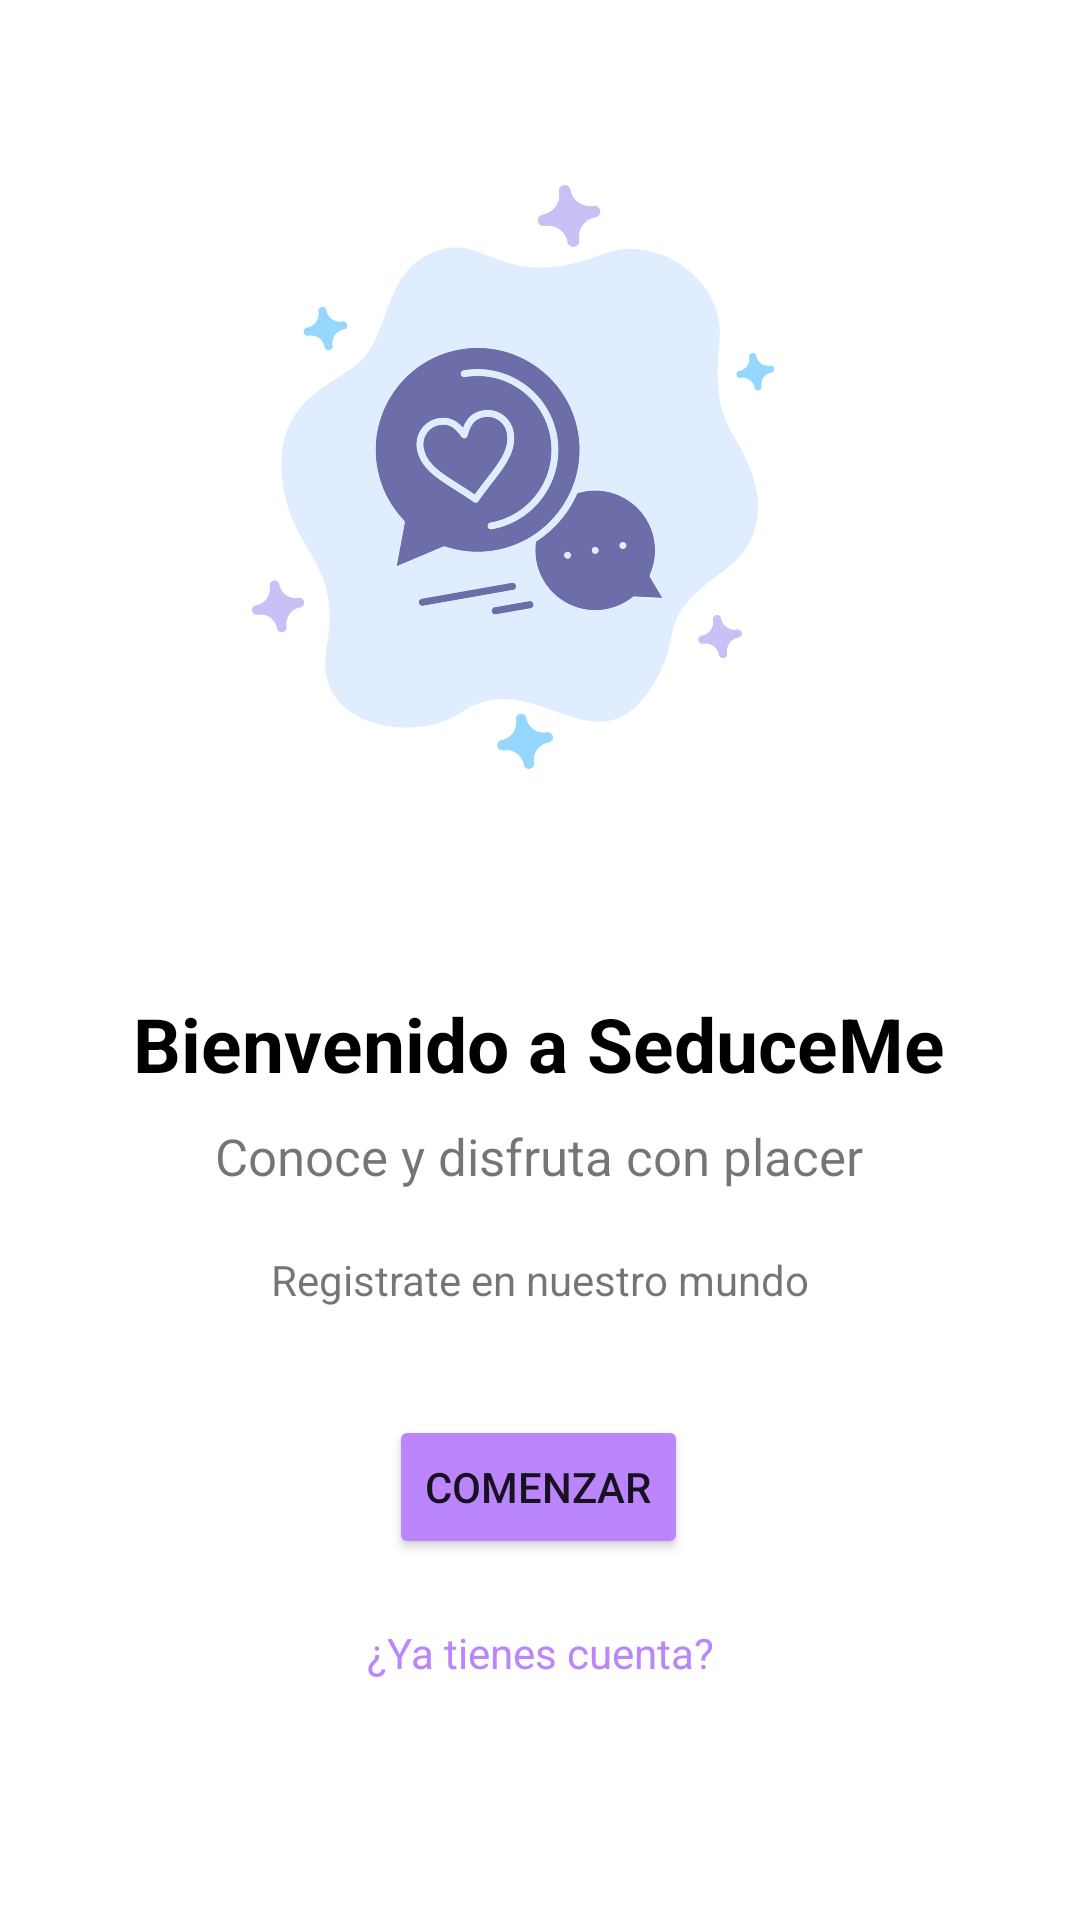

This screen was rendered from an Android layout file. Write that file and the resources it references.
<!-- AndroidManifest.xml: application theme Theme.DatingApp -->
<!-- res/layout/activity_welcome_one.xml -->
<?xml version="1.0" encoding="utf-8"?>
<androidx.constraintlayout.widget.ConstraintLayout xmlns:android="http://schemas.android.com/apk/res/android"
    xmlns:app="http://schemas.android.com/apk/res-auto"
    xmlns:tools="http://schemas.android.com/tools"
    android:layout_width="match_parent"
    android:layout_height="match_parent"
    tools:context=".WelcomeOne"
    android:padding="12dp">

    <ImageView
        android:id="@+id/imageView2"
        android:layout_width="384dp"
        android:layout_height="274dp"
        android:rotation="350"
        app:layout_constraintBottom_toBottomOf="parent"
        app:layout_constraintEnd_toEndOf="parent"
        app:layout_constraintHorizontal_bias="0.703"
        app:layout_constraintStart_toStartOf="parent"
        app:layout_constraintTop_toTopOf="parent"
        app:layout_constraintVertical_bias="0.035"
        app:srcCompat="@drawable/imgwelcome" />

    <TextView
        android:id="@+id/lblWelcomeOne"
        android:layout_width="wrap_content"
        android:layout_height="wrap_content"
        android:text="Bienvenido a SeduceMe"
        android:textColor="@color/black"
        android:textSize="25dp"
        android:textStyle="bold"
        app:layout_constraintBottom_toBottomOf="parent"
        app:layout_constraintEnd_toEndOf="parent"
        app:layout_constraintHorizontal_bias="0.497"
        app:layout_constraintStart_toStartOf="parent"
        app:layout_constraintTop_toBottomOf="@+id/imageView2"
        app:layout_constraintVertical_bias="0.111" />

    <TextView
        android:id="@+id/textView2"
        android:layout_width="wrap_content"
        android:layout_height="wrap_content"
        android:text="Conoce y disfruta con placer"
        android:textSize="17dp"
        app:layout_constraintBottom_toBottomOf="parent"
        app:layout_constraintEnd_toEndOf="parent"
        app:layout_constraintHorizontal_bias="0.497"
        app:layout_constraintStart_toStartOf="parent"
        app:layout_constraintTop_toBottomOf="@+id/lblWelcomeOne"
        app:layout_constraintVertical_bias="0.039" />

    <TextView
        android:id="@+id/textView3"
        android:layout_width="wrap_content"
        android:layout_height="wrap_content"
        android:text="Registrate en nuestro mundo"
        app:layout_constraintBottom_toBottomOf="parent"
        app:layout_constraintEnd_toEndOf="parent"
        app:layout_constraintStart_toStartOf="parent"
        app:layout_constraintTop_toBottomOf="@+id/textView2"
        app:layout_constraintVertical_bias="0.096" />

    <Button
        android:id="@+id/btnStartWO"
        android:layout_width="wrap_content"
        android:layout_height="wrap_content"
        android:backgroundTint="@color/purple_200"
        android:text="Comenzar"
        app:layout_constraintBottom_toBottomOf="parent"
        app:layout_constraintEnd_toEndOf="parent"
        app:layout_constraintHorizontal_bias="0.498"
        app:layout_constraintStart_toStartOf="parent"
        app:layout_constraintTop_toBottomOf="@+id/textView3"
        app:layout_constraintVertical_bias="0.248" />

    <TextView
        android:id="@+id/txtSignInWO"
        android:layout_width="wrap_content"
        android:layout_height="wrap_content"
        android:layout_marginTop="16dp"
        android:text="¿Ya tienes cuenta?"
        android:textColor="@color/purple_200"
        app:layout_constraintBottom_toBottomOf="parent"
        app:layout_constraintEnd_toEndOf="parent"
        app:layout_constraintHorizontal_bias="0.501"
        app:layout_constraintStart_toStartOf="parent"
        app:layout_constraintTop_toBottomOf="@+id/btnStartWO"
        app:layout_constraintVertical_bias="0.078" />


</androidx.constraintlayout.widget.ConstraintLayout>
<!-- resources referenced by this layout -->
<resources>
  <color name="black">#FF000000</color>
  <color name="purple_200">#FFBB86FC</color>
  <!-- drawable imgwelcome: jpg bitmap (drawable, 122633 bytes) -->
  <style name="Theme.DatingApp" parent="Theme.MaterialComponents.DayNight.NoActionBar">
          
          <item name="colorPrimary">@color/purple_500</item>
          <item name="colorPrimaryVariant">@color/morado</item>
          <item name="colorOnPrimary">@color/white</item>
          
          <item name="colorSecondary">@color/teal_200</item>
          <item name="colorSecondaryVariant">@color/teal_700</item>
          <item name="colorOnSecondary">@color/black</item>
          
          <item name="android:statusBarColor">?attr/colorPrimaryVariant</item>
          
      </style>
  <color name="purple_500">#FF6200EE</color>
  <color name="morado">#6D6DA8</color>
  <color name="white">#FFFFFFFF</color>
  <color name="teal_200">#FF03DAC5</color>
  <color name="teal_700">#FF018786</color>
</resources>
